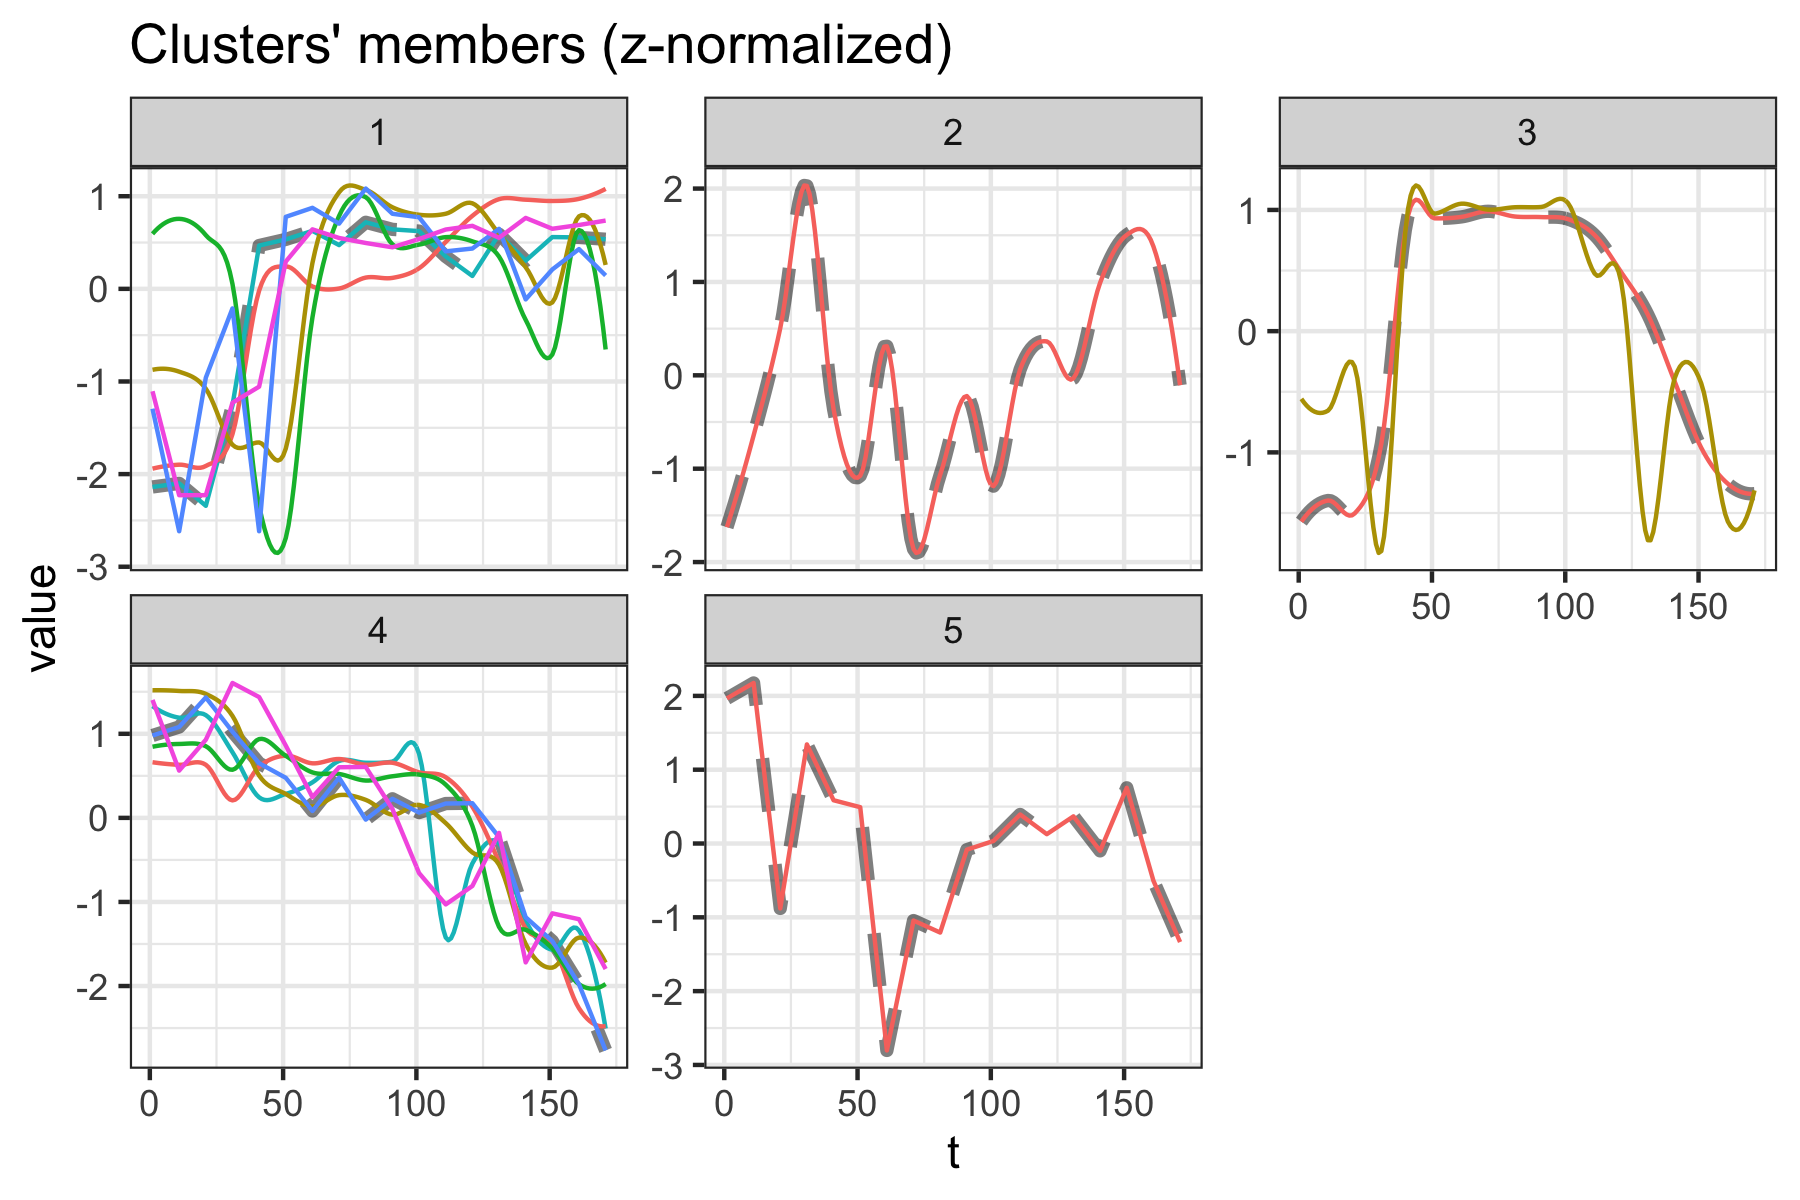

The file beside this chart, header and first rows:
dtwclust	series
1	C1
1	C4
1	C5
1	Acholeplasmataceae
1	Enterococcaceae
1	Lachnospiraceae
2	C2
3	C3
3	C8
4	C6
4	C7
4	C9
4	C10
4	Enterobacteriaceae
4	Lactobacillaceae
5	Sutterellaceae
